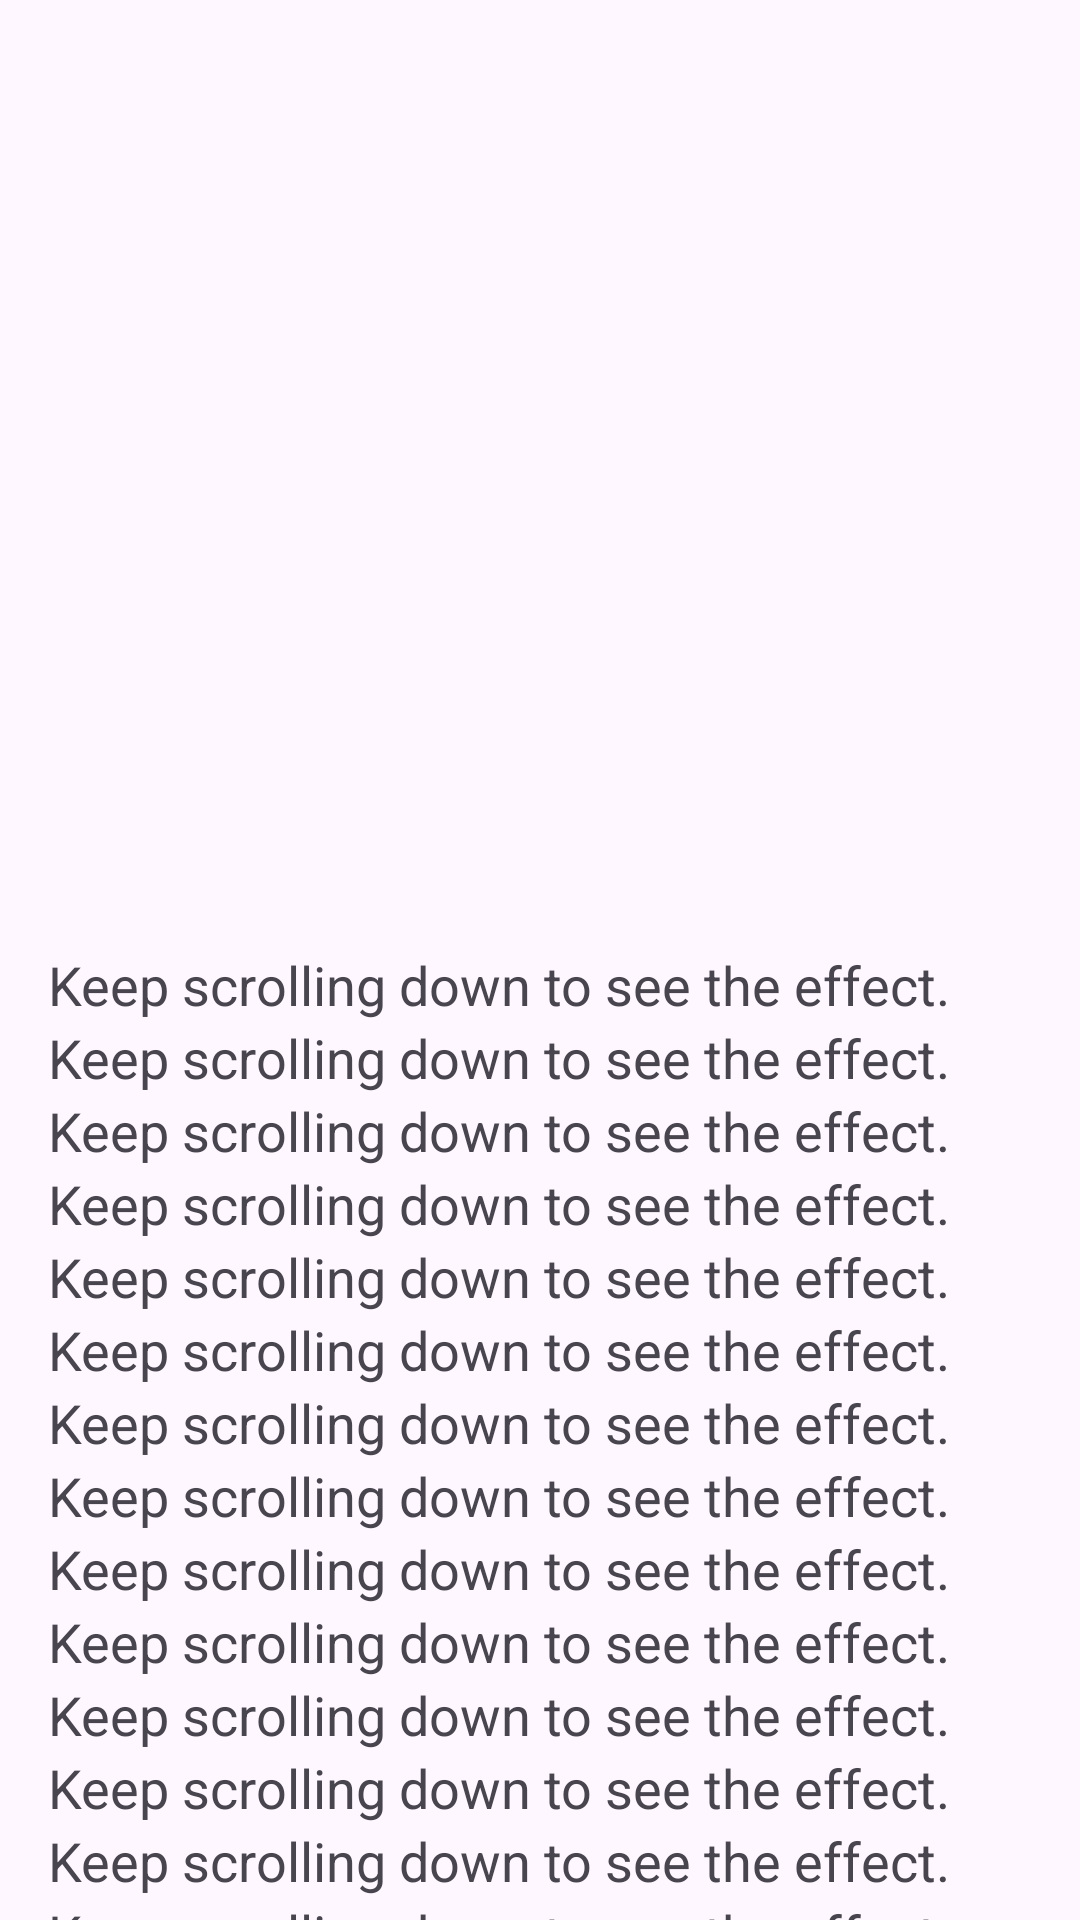

The Android layout XML behind this screen, and the referenced resources:
<!-- AndroidManifest.xml: application theme Theme.PractiseAndroid -->
<!-- res/layout/activity_collapsing_toolbar.xml -->
<?xml version="1.0" encoding="utf-8"?>
<androidx.coordinatorlayout.widget.CoordinatorLayout xmlns:android="http://schemas.android.com/apk/res/android"
    xmlns:app="http://schemas.android.com/apk/res-auto"
    xmlns:tools="http://schemas.android.com/tools"
    android:id="@+id/coordinator_layout"
    android:layout_width="match_parent"
    android:layout_height="match_parent"
    tools:context=".Toolbar.CollapsingToolbarActivity">

    
    <com.google.android.material.appbar.AppBarLayout
        android:id="@+id/appbar"
        android:layout_width="match_parent"
        android:layout_height="300dp"
        android:theme="@style/ThemeOverlay.AppCompat.Dark.ActionBar">

        
        <com.google.android.material.appbar.CollapsingToolbarLayout
            android:id="@+id/collapsing_toolbar"
            android:layout_width="match_parent"
            android:layout_height="match_parent"
            app:contentScrim="?attr/colorPrimary"
            app:layout_scrollFlags="scroll|exitUntilCollapsed"
            app:titleEnabled="true">

            
            <ImageView
                android:id="@+id/header_image"
                android:layout_width="match_parent"
                android:layout_height="match_parent"
                android:scaleType="centerCrop"
                android:src="@drawable/baseline_person_24"
                app:tint="@color/blue" />

            
            <androidx.appcompat.widget.Toolbar
                android:id="@+id/toolbar"
                android:layout_width="match_parent"
                android:layout_height="?attr/actionBarSize"
                app:layout_collapseMode="pin"
                app:popupTheme="@style/ThemeOverlay.AppCompat.Light" />

        </com.google.android.material.appbar.CollapsingToolbarLayout>
    </com.google.android.material.appbar.AppBarLayout>

    
    <androidx.core.widget.NestedScrollView
        android:id="@+id/nested_scroll"
        android:layout_width="match_parent"
        android:layout_height="match_parent"
        app:layout_behavior="@string/appbar_scrolling_view_behavior">

        <LinearLayout
            android:layout_width="match_parent"
            android:layout_height="wrap_content"
            android:orientation="vertical"
            android:padding="16dp">


            <TextView
                android:layout_width="match_parent"
                android:layout_height="wrap_content"
                android:text="Keep scrolling down to see the effect."
                android:textSize="18sp" />

            <TextView
                android:layout_width="match_parent"
                android:layout_height="wrap_content"
                android:text="Keep scrolling down to see the effect."
                android:textSize="18sp" />

            <TextView
                android:layout_width="match_parent"
                android:layout_height="wrap_content"
                android:text="Keep scrolling down to see the effect."
                android:textSize="18sp" />

            <TextView
                android:layout_width="match_parent"
                android:layout_height="wrap_content"
                android:text="Keep scrolling down to see the effect."
                android:textSize="18sp" />

            <TextView
                android:layout_width="match_parent"
                android:layout_height="wrap_content"
                android:text="Keep scrolling down to see the effect."
                android:textSize="18sp" />

            <TextView
                android:layout_width="match_parent"
                android:layout_height="wrap_content"
                android:text="Keep scrolling down to see the effect."
                android:textSize="18sp" />

            <TextView
                android:layout_width="match_parent"
                android:layout_height="wrap_content"
                android:text="Keep scrolling down to see the effect."
                android:textSize="18sp" />

            <TextView
                android:layout_width="match_parent"
                android:layout_height="wrap_content"
                android:text="Keep scrolling down to see the effect."
                android:textSize="18sp" />

            <TextView
                android:layout_width="match_parent"
                android:layout_height="wrap_content"
                android:text="Keep scrolling down to see the effect."
                android:textSize="18sp" />

            <TextView
                android:layout_width="match_parent"
                android:layout_height="wrap_content"
                android:text="Keep scrolling down to see the effect."
                android:textSize="18sp" />

            <TextView
                android:layout_width="match_parent"
                android:layout_height="wrap_content"
                android:text="Keep scrolling down to see the effect."
                android:textSize="18sp" />

            <TextView
                android:layout_width="match_parent"
                android:layout_height="wrap_content"
                android:text="Keep scrolling down to see the effect."
                android:textSize="18sp" />

            <TextView
                android:layout_width="match_parent"
                android:layout_height="wrap_content"
                android:text="Keep scrolling down to see the effect."
                android:textSize="18sp" />

            <TextView
                android:layout_width="match_parent"
                android:layout_height="wrap_content"
                android:text="Keep scrolling down to see the effect."
                android:textSize="18sp" />

            <TextView
                android:layout_width="match_parent"
                android:layout_height="wrap_content"
                android:text="Keep scrolling down to see the effect."
                android:textSize="18sp" />

            <TextView
                android:layout_width="match_parent"
                android:layout_height="wrap_content"
                android:text="Keep scrolling down to see the effect."
                android:textSize="18sp" />

            <TextView
                android:layout_width="match_parent"
                android:layout_height="wrap_content"
                android:text="Keep scrolling down to see the effect."
                android:textSize="18sp" />

            <TextView
                android:layout_width="match_parent"
                android:layout_height="wrap_content"
                android:text="Keep scrolling down to see the effect."
                android:textSize="18sp" />

            <TextView
                android:layout_width="match_parent"
                android:layout_height="wrap_content"
                android:text="Keep scrolling down to see the effect."
                android:textSize="18sp" />

            <TextView
                android:layout_width="match_parent"
                android:layout_height="wrap_content"
                android:text="Keep scrolling down to see the effect."
                android:textSize="18sp" />

            <TextView
                android:layout_width="match_parent"
                android:layout_height="wrap_content"
                android:text="Keep scrolling down to see the effect."
                android:textSize="18sp" />

            <TextView
                android:layout_width="match_parent"
                android:layout_height="wrap_content"
                android:text="Keep scrolling down to see the effect."
                android:textSize="18sp" />

            <TextView
                android:layout_width="match_parent"
                android:layout_height="wrap_content"
                android:text="Keep scrolling down to see the effect."
                android:textSize="18sp" />

            <TextView
                android:layout_width="match_parent"
                android:layout_height="wrap_content"
                android:text="Keep scrolling down to see the effect."
                android:textSize="18sp" />

            <TextView
                android:layout_width="match_parent"
                android:layout_height="wrap_content"
                android:text="Keep scrolling down to see the effect."
                android:textSize="18sp" />

            <TextView
                android:layout_width="match_parent"
                android:layout_height="wrap_content"
                android:text="Keep scrolling down to see the effect."
                android:textSize="18sp" />

            <TextView
                android:layout_width="match_parent"
                android:layout_height="wrap_content"
                android:text="Keep scrolling down to see the effect."
                android:textSize="18sp" />

            <TextView
                android:layout_width="match_parent"
                android:layout_height="wrap_content"
                android:text="Keep scrolling down to see the effect."
                android:textSize="18sp" />

            <TextView
                android:layout_width="match_parent"
                android:layout_height="wrap_content"
                android:text="Keep scrolling down to see the effect."
                android:textSize="18sp" />

            <TextView
                android:layout_width="match_parent"
                android:layout_height="wrap_content"
                android:text="Keep scrolling down to see the effect."
                android:textSize="18sp" />

            <TextView
                android:layout_width="match_parent"
                android:layout_height="wrap_content"
                android:text="Keep scrolling down to see the effect."
                android:textSize="18sp" />

            <TextView
                android:layout_width="match_parent"
                android:layout_height="wrap_content"
                android:text="Keep scrolling down to see the effect."
                android:textSize="18sp" />

            <TextView
                android:layout_width="match_parent"
                android:layout_height="wrap_content"
                android:text="Keep scrolling down to see the effect."
                android:textSize="18sp" />


        </LinearLayout>
    </androidx.core.widget.NestedScrollView>

</androidx.coordinatorlayout.widget.CoordinatorLayout>
<!-- resources referenced by this layout -->
<resources>
  <color name="blue">#ff2E2F62</color>
  <style name="Theme.PractiseAndroid" parent="Base.Theme.PractiseAndroid" />
  <style name="Base.Theme.PractiseAndroid" parent="Theme.Material3.Light.NoActionBar">
          
          
      </style>
</resources>
